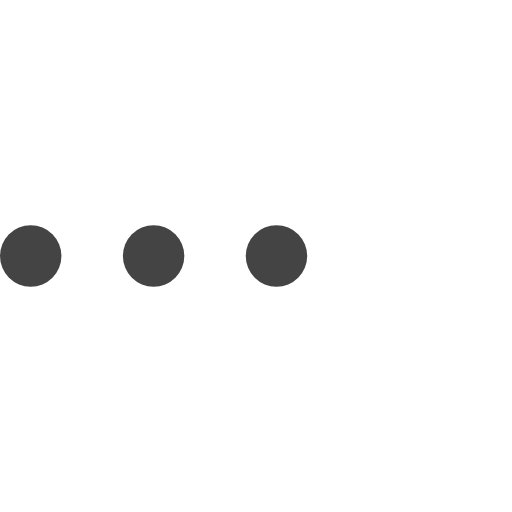
t = 0.00 s
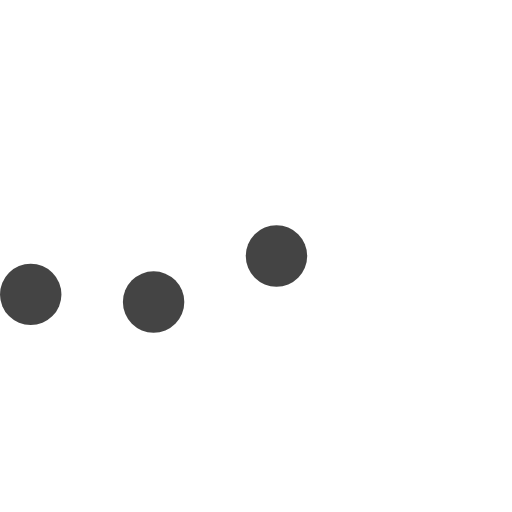
t = 0.23 s
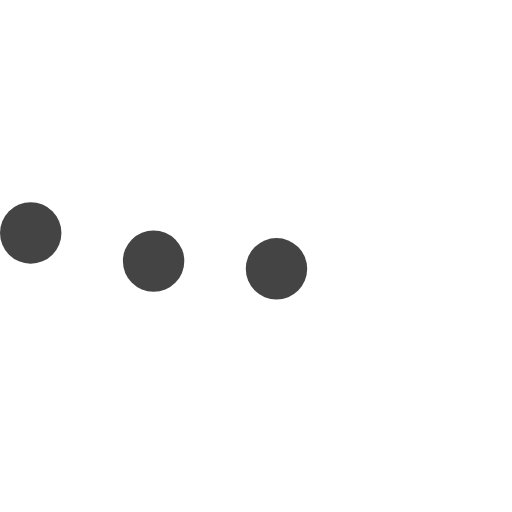
t = 0.43 s
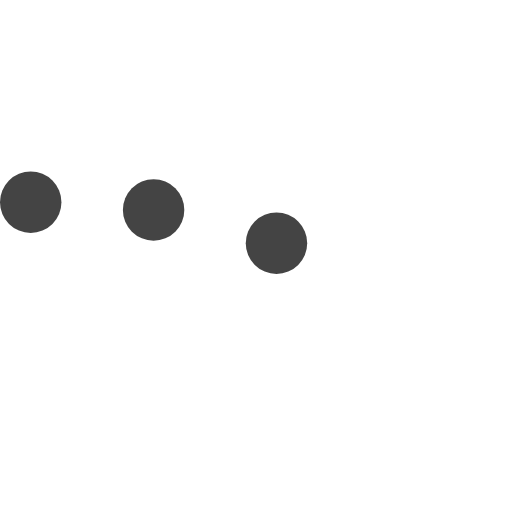
t = 0.68 s
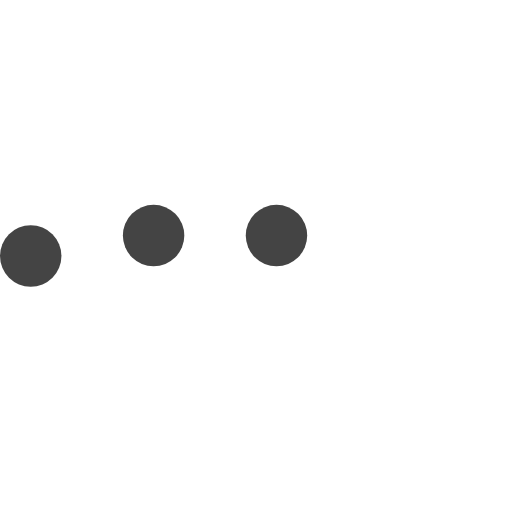
t = 0.85 s
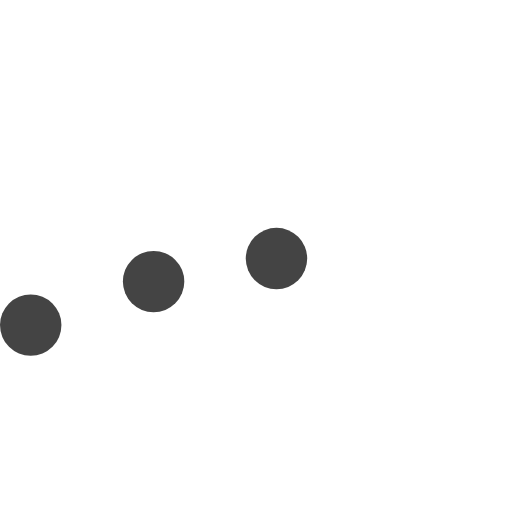
t = 1.08 s

The animated SVG that drew these frames (rendered in a browser with its animation timeline set to each time). Animation: 3 SMIL elements (animateTransform=3); one cycle of 1.30 s, repeats indefinitely.

<svg version="1.1" id="L5" xmlns="http://www.w3.org/2000/svg" xmlns:xlink="http://www.w3.org/1999/xlink" x="0px" y="0px"
  viewBox="0 0 100 100" enable-background="new 0 0 0 0" xml:space="preserve">
  <circle fill="#444444" stroke="none" cx="6" cy="50" r="6">
    <animateTransform 
       attributeName="transform" 
       dur="1s" 
       type="translate" 
       values="0 15 ; 0 -15; 0 15" 
       repeatCount="indefinite" 
       begin="0.1"/>
  </circle>
  <circle fill="#444444" stroke="none" cx="30" cy="50" r="6">
    <animateTransform 
       attributeName="transform" 
       dur="1s" 
       type="translate" 
       values="0 10 ; 0 -10; 0 10" 
       repeatCount="indefinite" 
       begin="0.2"/>
  </circle>
  <circle fill="#444444" stroke="none" cx="54" cy="50" r="6">
    <animateTransform 
       attributeName="transform" 
       dur="1s" 
       type="translate" 
       values="0 5 ; 0 -5; 0 5" 
       repeatCount="indefinite" 
       begin="0.3"/>
  </circle>
</svg>
